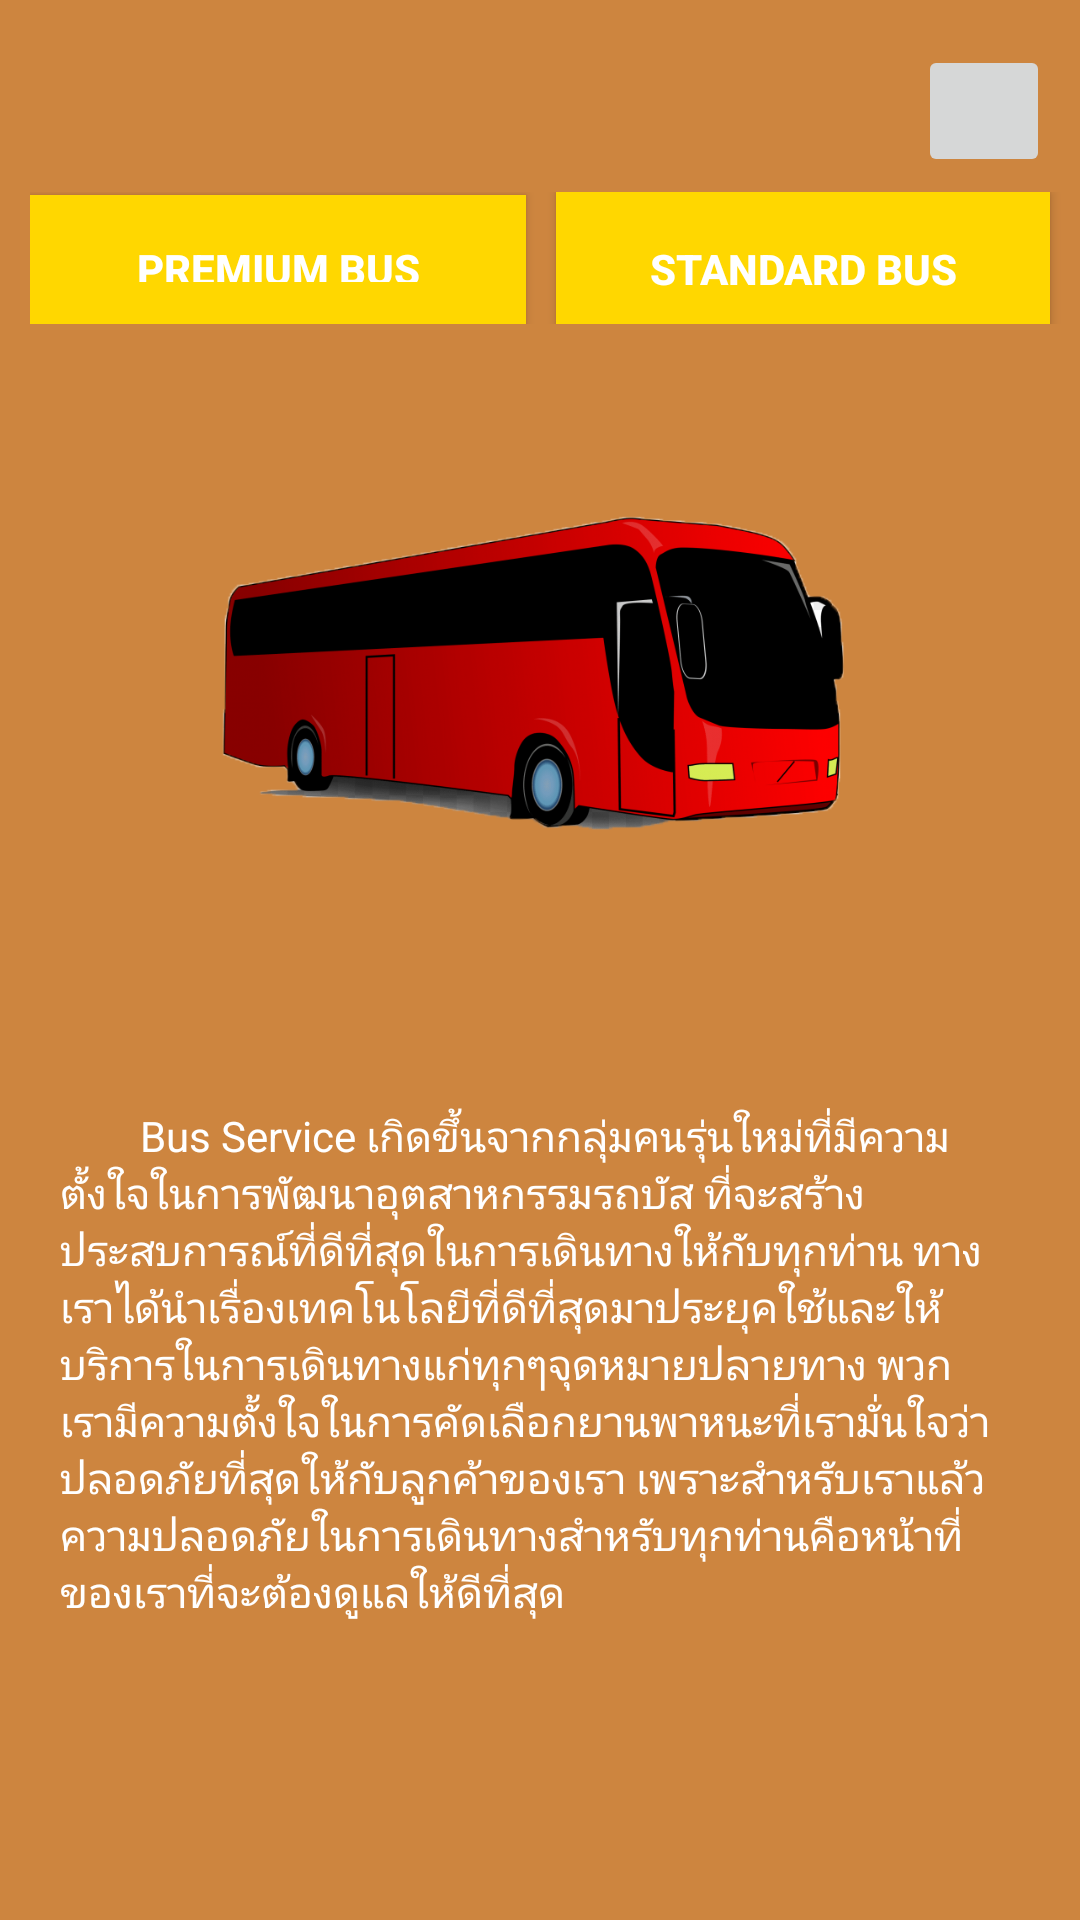

Write the Android layout XML for this screen, with the resource values it uses.
<!-- AndroidManifest.xml: application theme AppTheme -->
<!-- res/layout/activity_main.xml -->
<?xml version="1.0" encoding="utf-8"?>
<LinearLayout xmlns:android="http://schemas.android.com/apk/res/android"
    xmlns:app="http://schemas.android.com/apk/res-auto"
    xmlns:tools="http://schemas.android.com/tools"
    android:layout_width="match_parent"
    android:layout_height="match_parent"
    android:orientation="vertical"
    android:background="#CD853F"
    tools:context=".MainActivity">

    <ImageButton
        android:layout_width="44dp"
        android:layout_height="44dp"
        android:layout_gravity="right"
        android:layout_marginRight="10dp"
        android:layout_marginTop="15dp"
        android:src="@drawable/email" />

    <LinearLayout
        android:layout_width="match_parent"
        android:layout_height="44dp"
        android:layout_marginTop="5dp"
        android:layout_marginLeft="10dp"
        android:orientation="horizontal">

    <Button
        android:id="@+id/BtnAir"
        android:layout_width="165dp"
        android:layout_height="44dp"
        android:layout_marginRight="10dp"
        android:layout_weight="1"
        android:gravity="center"
        android:padding="15dp"
        android:text="Premium Bus"
        android:background="#FFD700"
        android:textColor="#FFF"
        android:textStyle="bold" />


    <Button
        android:id="@+id/BtnFan"
        android:layout_width="164dp"
        android:layout_height="51dp"
        android:layout_marginRight="10dp"
        android:layout_weight="1"
        android:gravity="center"
        android:padding="15dp"
        android:text="Standard Bus"
        android:background="#FFD700"
        android:textColor="#FFF"
        android:textStyle="bold" />

    </LinearLayout>


    <ImageView
        android:layout_width="match_parent"
        android:layout_height="241dp"
        android:layout_centerHorizontal="true"
        android:src="@drawable/logo1" />


    <TextView
        android:id="@+id/textView"
        android:layout_width="match_parent"
        android:layout_height="357dp"
        android:layout_margin="20dp"
        android:text="        Bus Service เกิดขึ้นจากกลุ่มคนรุ่นใหม่ที่มีความตั้งใจในการพัฒนาอุตสาหกรรมรถบัส ที่จะสร้างประสบการณ์ที่ดีที่สุดในการเดินทางให้กับทุกท่าน ทางเราได้นำเรื่องเทคโนโลยีที่ดีที่สุดมาประยุคใช้และให้บริการในการเดินทางแก่ทุกๆจุดหมายปลายทาง พวกเรามีความตั้งใจในการคัดเลือกยานพาหนะที่เรามั่นใจว่าปลอดภัยที่สุดให้กับลูกค้าของเรา เพราะสำหรับเราแล้วความปลอดภัยในการเดินทางสำหรับทุกท่านคือหน้าที่ของเราที่จะต้องดูแลให้ดีที่สุด"
        android:textColor="#FFFF" />


</LinearLayout>
<!-- resources referenced by this layout -->
<resources>
  <!-- drawable logo1: jpg bitmap (drawable, 74379 bytes) -->
  <style name="AppTheme" parent="Theme.MaterialComponents.Light.NoActionBar">
          <item name="colorPrimary">@color/colorPrimary</item>
          <item name="colorPrimaryDark">@color/colorPrimaryDark</item>
          <item name="colorAccent">@color/colorAccent</item>
      </style>
  <!-- not gathered from this repository: default colours our renderer supplied (Android Studio template values) -->
  <color name="colorPrimary">#FF6200EE</color>
  <color name="colorPrimaryDark">#FF3700B3</color>
  <color name="colorAccent">#FF03DAC5</color>
</resources>
